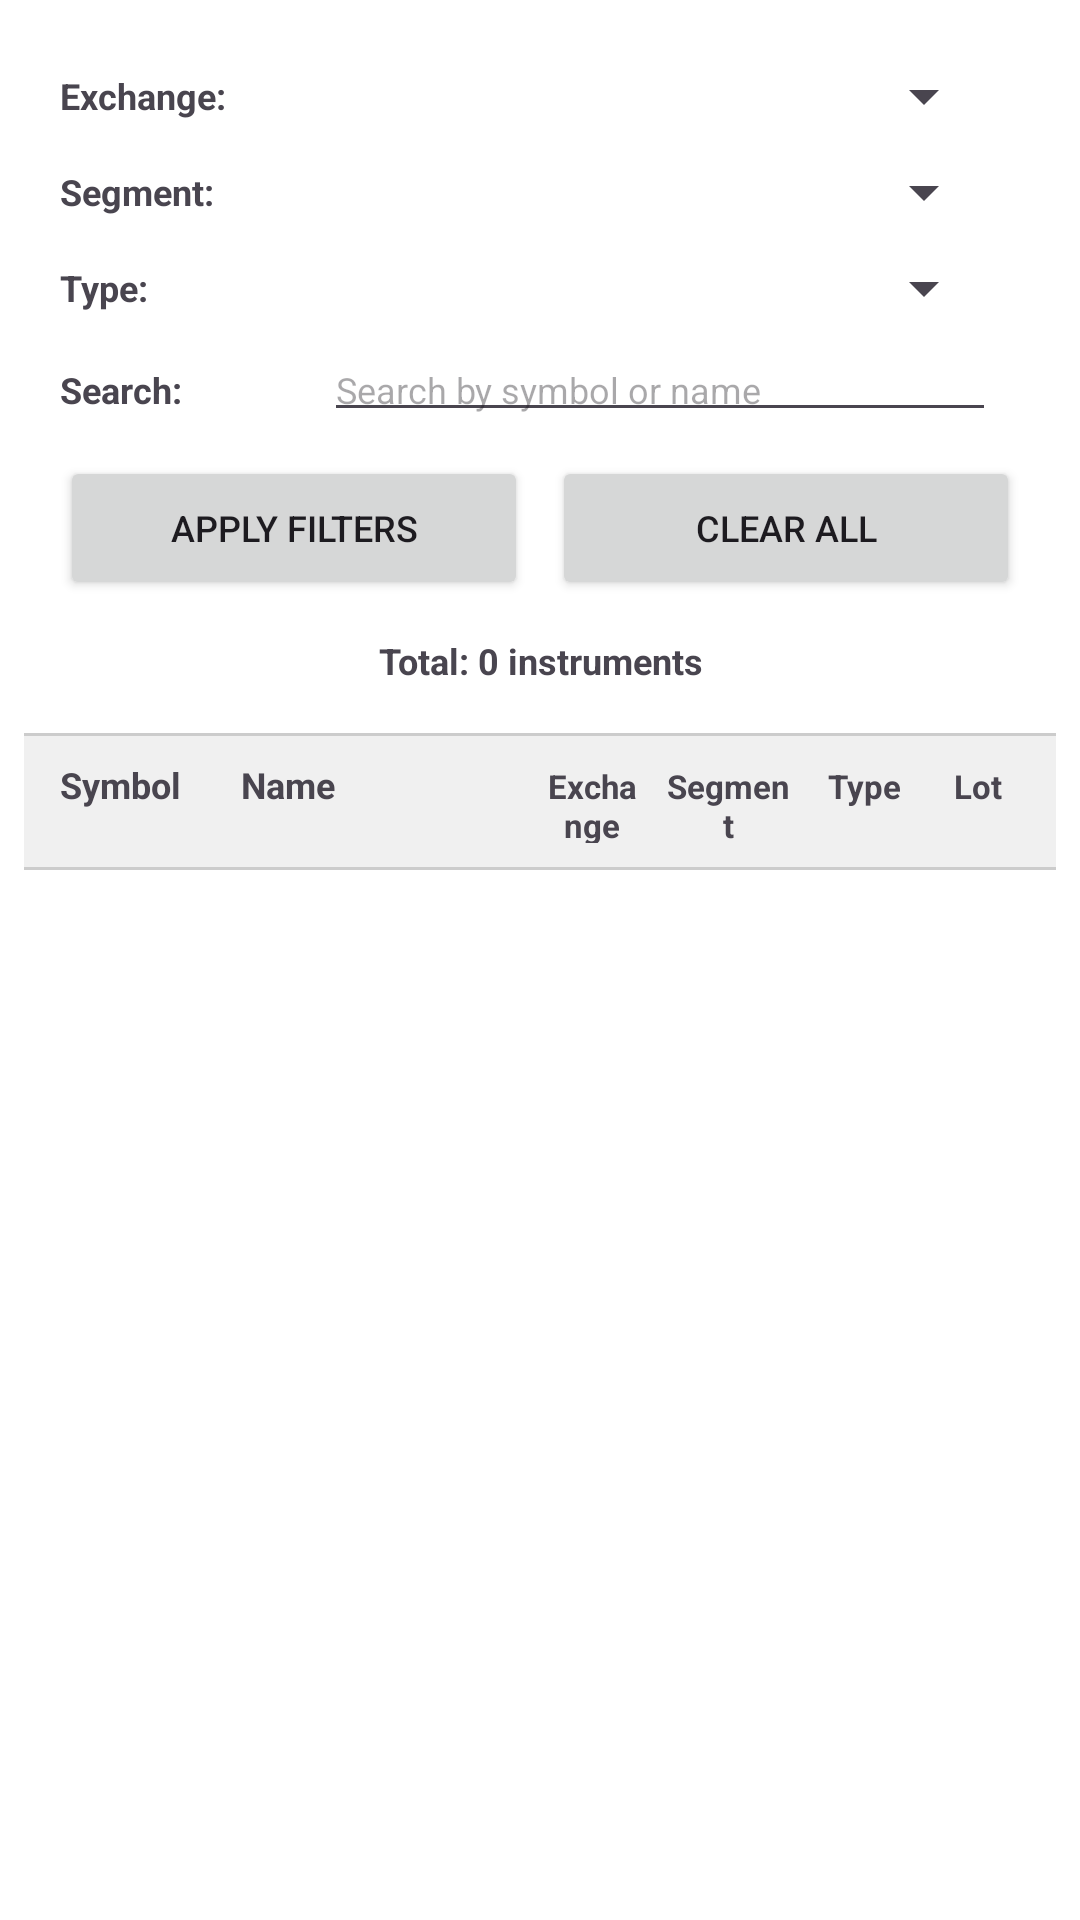

Produce the Android XML layout that renders to this screen, including the resource entries it uses.
<!-- AndroidManifest.xml: application theme Theme.StocksMonitor -->
<!-- res/layout/fragment_all_stocks.xml -->
<?xml version="1.0" encoding="utf-8"?>
<LinearLayout xmlns:android="http://schemas.android.com/apk/res/android"
    android:layout_width="match_parent"
    android:layout_height="match_parent"
    android:orientation="vertical"
    android:padding="8dp"
    android:background="@android:color/white">

    
    <ScrollView
        android:layout_width="match_parent"
        android:layout_height="wrap_content"
        android:nestedScrollingEnabled="true">

        <LinearLayout
            android:layout_width="match_parent"
            android:layout_height="wrap_content"
            android:orientation="vertical"
            android:padding="8dp">

            
            <LinearLayout
                android:layout_width="match_parent"
                android:layout_height="wrap_content"
                android:orientation="horizontal"
                android:gravity="center_vertical"
                android:padding="4dp">

                <TextView
                    android:layout_width="80dp"
                    android:layout_height="wrap_content"
                    android:text="Exchange:"
                    android:textStyle="bold"
                    android:textSize="12sp" />

                <Spinner
                    android:id="@+id/exchange_spinner"
                    android:layout_width="0dp"
                    android:layout_height="wrap_content"
                    android:layout_weight="1"
                    android:layout_marginStart="8dp"
                    android:layout_marginEnd="8dp" />

            </LinearLayout>

            
            <LinearLayout
                android:layout_width="match_parent"
                android:layout_height="wrap_content"
                android:orientation="horizontal"
                android:gravity="center_vertical"
                android:padding="4dp">

                <TextView
                    android:layout_width="80dp"
                    android:layout_height="wrap_content"
                    android:text="Segment:"
                    android:textStyle="bold"
                    android:textSize="12sp" />

                <Spinner
                    android:id="@+id/segment_spinner"
                    android:layout_width="0dp"
                    android:layout_height="wrap_content"
                    android:layout_weight="1"
                    android:layout_marginStart="8dp"
                    android:layout_marginEnd="8dp" />

            </LinearLayout>

            
            <LinearLayout
                android:layout_width="match_parent"
                android:layout_height="wrap_content"
                android:orientation="horizontal"
                android:gravity="center_vertical"
                android:padding="4dp">

                <TextView
                    android:layout_width="80dp"
                    android:layout_height="wrap_content"
                    android:text="Type:"
                    android:textStyle="bold"
                    android:textSize="12sp" />

                <Spinner
                    android:id="@+id/instrument_type_spinner"
                    android:layout_width="0dp"
                    android:layout_height="wrap_content"
                    android:layout_weight="1"
                    android:layout_marginStart="8dp"
                    android:layout_marginEnd="8dp" />

            </LinearLayout>

            
            <LinearLayout
                android:layout_width="match_parent"
                android:layout_height="wrap_content"
                android:orientation="horizontal"
                android:gravity="center_vertical"
                android:padding="4dp">

                <TextView
                    android:layout_width="80dp"
                    android:layout_height="wrap_content"
                    android:text="Search:"
                    android:textStyle="bold"
                    android:textSize="12sp" />

                <EditText
                    android:id="@+id/search_input"
                    android:layout_width="0dp"
                    android:layout_height="wrap_content"
                    android:layout_weight="1"
                    android:hint="Search by symbol or name"
                    android:layout_marginStart="8dp"
                    android:layout_marginEnd="8dp"
                    android:textSize="12sp"
                    android:padding="4dp" />

            </LinearLayout>

            
            <LinearLayout
                android:layout_width="match_parent"
                android:layout_height="wrap_content"
                android:orientation="horizontal"
                android:padding="4dp"
                android:gravity="center_horizontal">

                <Button
                    android:id="@+id/apply_filters_button"
                    android:layout_width="0dp"
                    android:layout_height="wrap_content"
                    android:layout_weight="1"
                    android:text="Apply Filters"
                    android:layout_marginEnd="4dp"
                    android:textSize="12sp"
                    android:padding="8dp" />

                <Button
                    android:id="@+id/clear_filters_button"
                    android:layout_width="0dp"
                    android:layout_height="wrap_content"
                    android:layout_weight="1"
                    android:text="Clear All"
                    android:layout_marginStart="4dp"
                    android:textSize="12sp"
                    android:padding="8dp" />

            </LinearLayout>

            
            <TextView
                android:id="@+id/results_count"
                android:layout_width="match_parent"
                android:layout_height="wrap_content"
                android:text="Total: 0 instruments"
                android:textSize="12sp"
                android:gravity="center"
                android:textStyle="bold"
                android:padding="8dp" />

        </LinearLayout>

    </ScrollView>

    
    <View
        android:layout_width="match_parent"
        android:layout_height="1dp"
        android:background="#CCCCCC" />

    
    <LinearLayout
        android:layout_width="match_parent"
        android:layout_height="wrap_content"
        android:orientation="horizontal"
        android:padding="8dp"
        android:background="#F0F0F0">

        <TextView
            android:layout_width="0dp"
            android:layout_height="wrap_content"
            android:layout_weight="1.2"
            android:text="Symbol"
            android:textStyle="bold"
            android:textSize="12sp"
            android:paddingEnd="4dp"
            android:paddingStart="4dp" />

        <TextView
            android:layout_width="0dp"
            android:layout_height="wrap_content"
            android:layout_weight="2"
            android:text="Name"
            android:textStyle="bold"
            android:textSize="12sp"
            android:paddingEnd="4dp"
            android:paddingStart="4dp" />

        <TextView
            android:layout_width="0dp"
            android:layout_height="wrap_content"
            android:layout_weight="0.8"
            android:text="Exchange"
            android:textStyle="bold"
            android:textSize="11sp"
            android:paddingEnd="4dp"
            android:paddingStart="4dp"
            android:gravity="center" />

        <TextView
            android:layout_width="0dp"
            android:layout_height="wrap_content"
            android:layout_weight="1"
            android:text="Segment"
            android:textStyle="bold"
            android:textSize="11sp"
            android:paddingEnd="4dp"
            android:paddingStart="4dp"
            android:gravity="center" />

        <TextView
            android:layout_width="0dp"
            android:layout_height="wrap_content"
            android:layout_weight="0.8"
            android:text="Type"
            android:textStyle="bold"
            android:textSize="11sp"
            android:paddingEnd="4dp"
            android:paddingStart="4dp"
            android:gravity="center" />

        <TextView
            android:layout_width="0dp"
            android:layout_height="wrap_content"
            android:layout_weight="0.7"
            android:text="Lot"
            android:textStyle="bold"
            android:textSize="11sp"
            android:paddingEnd="4dp"
            android:paddingStart="4dp"
            android:gravity="center" />

    </LinearLayout>

    
    <View
        android:layout_width="match_parent"
        android:layout_height="1dp"
        android:background="#CCCCCC" />

    
    <ListView
        android:id="@+id/all_stocks_list_view"
        android:layout_width="match_parent"
        android:layout_height="0dp"
        android:layout_weight="1"
        android:divider="@null" />

    
    <TextView
        android:id="@+id/empty_view"
        android:layout_width="match_parent"
        android:layout_height="match_parent"
        android:text="No stocks found. Try adjusting your filters."
        android:textSize="16sp"
        android:gravity="center"
        android:visibility="gone" />

</LinearLayout>
<!-- resources referenced by this layout -->
<resources>
  <style name="Theme.StocksMonitor" parent="Base.Theme.StocksMonitor" />
  <style name="Base.Theme.StocksMonitor" parent="Theme.Material3.DayNight.NoActionBar">
          
          
      </style>
</resources>
